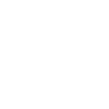
t = 0.00 s
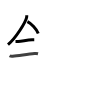
t = 3.75 s
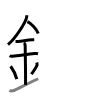
t = 7.50 s
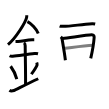
t = 11.50 s
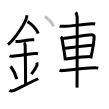
t = 15.25 s
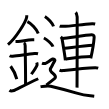
t = 19.00 s

The animated SVG that drew these frames (rendered in a browser with its animation timeline set to each time). Animation: 19 SMIL elements (animate=19); one cycle of 19.00 s.

<svg width="109px" height="109px" viewBox="0 0 px 109px" xmlns="http://www.w3.org/2000/svg" xmlns:xlink="http://www.w3.org/1999/xlink" xml:space="preserve" version="1.1"  baseProfile="full">
<path d="M26.75,15.24c0,0.75,0.05,1.34-0.14,2.24c-1,4.67-10.5,20.24-18.63,27.15" style="fill:none;stroke:black;stroke-width:3;opacity:0">
  <animate attributeType="CSS" attributeName="opacity" from="0" to="1" begin="0s" dur="1s" repeatCount="0" fill="freeze" />
</path>
<path d="M27.39,21.71c3.93,1.91,8.95,6.98,10.86,11.79" style="fill:none;stroke:black;stroke-width:3;opacity:0">
  <animate attributeType="CSS" attributeName="opacity" from="0" to="1" begin="1s" dur="1s" repeatCount="0" fill="freeze" />
</path>
<path d="M15.5,41.5c1.5,0,2.18,0.09,2.67,0.06C22.5,41.24,27,40.03,32.1,39.8c0.74-0.03,0.9-0.05,2.15-0.05" style="fill:none;stroke:black;stroke-width:3;opacity:0">
  <animate attributeType="CSS" attributeName="opacity" from="0" to="1" begin="2s" dur="1s" repeatCount="0" fill="freeze" />
</path>
<path d="M9.59,55.81c0.59,0.33,2.56,0.48,3.17,0.43c5.49-0.49,14.74-1.99,21.78-2.67c0.74-0.07,2.38-0.13,3.49,0.15" style="fill:none;stroke:black;stroke-width:3;opacity:0">
  <animate attributeType="CSS" attributeName="opacity" from="0" to="1" begin="3s" dur="1s" repeatCount="0" fill="freeze" />
</path>
<path d="M23.95,42.69c1.24,0.78,1.24,2.52,1.24,3.14c0,4.35,0.62,34.63,0.31,38.98" style="fill:none;stroke:black;stroke-width:3;opacity:0">
  <animate attributeType="CSS" attributeName="opacity" from="0" to="1" begin="4s" dur="1s" repeatCount="0" fill="freeze" />
</path>
<path d="M10.64,66.26c3.63,4.85,5.41,10.11,6.15,12.94" style="fill:none;stroke:black;stroke-width:3;opacity:0">
  <animate attributeType="CSS" attributeName="opacity" from="0" to="1" begin="5s" dur="1s" repeatCount="0" fill="freeze" />
</path>
<path d="M36.73,62.55c0.28,0.74,0.42,1.82,0.32,2.45c-0.28,1.61-2.49,4.55-5.63,9.28" style="fill:none;stroke:black;stroke-width:3;opacity:0">
  <animate attributeType="CSS" attributeName="opacity" from="0" to="1" begin="6s" dur="1s" repeatCount="0" fill="freeze" />
</path>
<path d="M9.5,90.25c1.25,1,2.75,0.75,4.5,0.25c1.29-0.37,11.25-5.75,24.25-11.75" style="fill:none;stroke:black;stroke-width:3;opacity:0">
  <animate attributeType="CSS" attributeName="opacity" from="0" to="1" begin="7s" dur="1s" repeatCount="0" fill="freeze" />
</path>
<path d="M59.62,26.05c0.85,0.31,2.41,0.32,3.26,0.31c8.4-0.12,17.24-1.83,29.31-2.65c1.42-0.1,2.27,0.15,2.98,0.31" style="fill:none;stroke:black;stroke-width:3;opacity:0">
  <animate attributeType="CSS" attributeName="opacity" from="0" to="1" begin="8s" dur="1s" repeatCount="0" fill="freeze" />
</path>
<path d="M60.76,36.98c0.48,0.41,1.09,0.73,1.18,1.27c0.65,3.94,2.53,14.52,3.44,21.98" style="fill:none;stroke:black;stroke-width:3;opacity:0">
  <animate attributeType="CSS" attributeName="opacity" from="0" to="1" begin="9s" dur="1s" repeatCount="0" fill="freeze" />
</path>
<path d="M62.6,38.48c7.27-0.79,24.19-3.59,29.16-3.71c2.05-0.05,2.47,1.52,2.39,2.75c-0.3,4.24-1.78,13.83-3.41,20.78" style="fill:none;stroke:black;stroke-width:3;opacity:0">
  <animate attributeType="CSS" attributeName="opacity" from="0" to="1" begin="10s" dur="1s" repeatCount="0" fill="freeze" />
</path>
<path d="M64.68,48.31c7.22-0.81,18.67-2.56,28.27-3.07" style="fill:none;stroke:black;stroke-width:3;opacity:0">
  <animate attributeType="CSS" attributeName="opacity" from="0" to="1" begin="11s" dur="1s" repeatCount="0" fill="freeze" />
</path>
<path d="M65.42,59c6.37-0.82,17.39-2.4,25.69-2.4" style="fill:none;stroke:black;stroke-width:3;opacity:0">
  <animate attributeType="CSS" attributeName="opacity" from="0" to="1" begin="12s" dur="1s" repeatCount="0" fill="freeze" />
</path>
<path d="M59.57,70.15c0.87,0.43,2.46,0.54,3.34,0.43c11.18-1.3,21.99-2.59,32.28-2.87c1.46-0.04,2.33,0.21,3.05,0.42" style="fill:none;stroke:black;stroke-width:3;opacity:0">
  <animate attributeType="CSS" attributeName="opacity" from="0" to="1" begin="13s" dur="1s" repeatCount="0" fill="freeze" />
</path>
<path d="M75.69,12.38c0.45,0.49,1.4,3.66,1.49,4.63c0.09,0.98-0.06,64.51-0.15,70.62" style="fill:none;stroke:black;stroke-width:3;opacity:0">
  <animate attributeType="CSS" attributeName="opacity" from="0" to="1" begin="14s" dur="1s" repeatCount="0" fill="freeze" />
</path>
<path d="M44.87,16.5c3.04,1.74,7.86,7.17,8.62,9.88" style="fill:none;stroke:black;stroke-width:3;opacity:0">
  <animate attributeType="CSS" attributeName="opacity" from="0" to="1" begin="15s" dur="1s" repeatCount="0" fill="freeze" />
</path>
<path d="M43.87,38c3.22,1.52,8.32,6.26,9.12,8.63" style="fill:none;stroke:black;stroke-width:3;opacity:0">
  <animate attributeType="CSS" attributeName="opacity" from="0" to="1" begin="16s" dur="1s" repeatCount="0" fill="freeze" />
</path>
<path d="M42,63.2c1.69,0.73,2.81,0.36,3.56,0.18c0.75-0.18,6-4.04,7.13-4.4c1.13-0.36,2.81,0.91,2.06,1.99c-0.75,1.09-3.5,6.26-4.06,7.17c-0.56,0.91-0.38,2.54,0.75,3.81c1.13,1.27,3.06,2.72,3.63,3.81c0.56,1.09,0.56,2-0.56,2.9c-1.13,0.91-7.25,5.98-8.38,6.35" style="fill:none;stroke:black;stroke-width:3;opacity:0">
  <animate attributeType="CSS" attributeName="opacity" from="0" to="1" begin="17s" dur="1s" repeatCount="0" fill="freeze" />
</path>
<path d="M40.55,86.75c2.26-0.39,6.78-1.36,10.17-0.58c3.39,0.78,22.66,5.98,25.99,6.98c9.04,2.71,10.95,2.33,17.54,3.1" style="fill:none;stroke:black;stroke-width:3;opacity:0">
  <animate attributeType="CSS" attributeName="opacity" from="0" to="1" begin="18s" dur="1s" repeatCount="0" fill="freeze" />
</path>
</svg>
